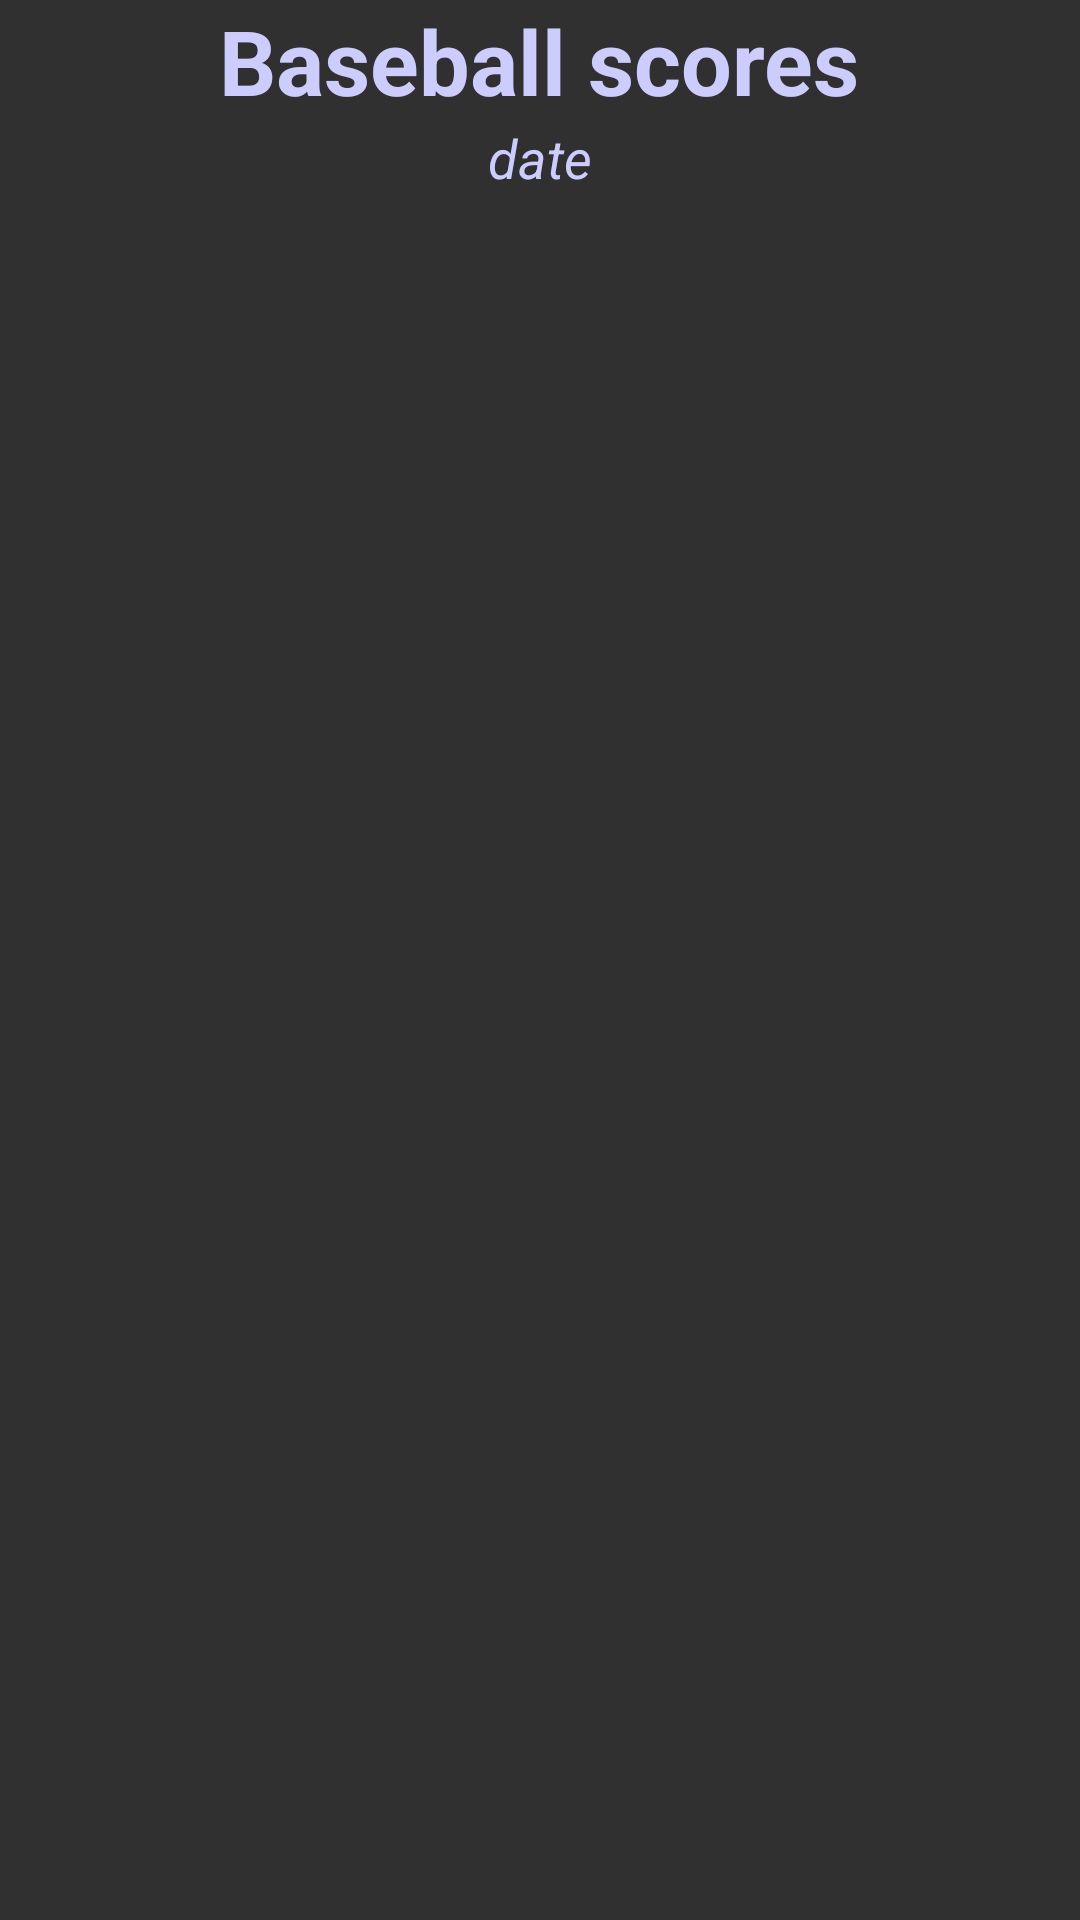

Produce the Android XML layout that renders to this screen, including the resource entries it uses.
<!-- AndroidManifest.xml: application theme CustomActionBarTheme -->
<!-- res/layout/baseball_scores.xml -->
<?xml version="1.0" encoding="utf-8"?>
<RelativeLayout xmlns:android="http://schemas.android.com/apk/res/android"
    android:layout_width="match_parent" android:layout_height="match_parent">

    <TextView
        android:layout_width="wrap_content"
        android:layout_height="wrap_content"
        android:textAppearance="?android:attr/textAppearanceLarge"
        android:text="@string/baseBallScores"
        android:textColor="@color/light_blue2"
        android:textStyle="bold"
        android:textSize="30sp"
        android:id="@+id/tvBaseballTitle"
        android:layout_alignParentTop="true"
        android:layout_centerHorizontal="true" />

    <TextView
        android:layout_width="wrap_content"
        android:layout_height="wrap_content"
        android:textAppearance="?android:attr/textAppearanceMedium"
        android:text="date"
        android:id="@+id/tvDate"
        android:textColor="@color/light_blue2"
        android:textStyle="italic"
        android:layout_below="@+id/tvBaseballTitle"
        android:layout_centerHorizontal="true" />

    <ScrollView
        android:layout_width="match_parent"
        android:layout_height="match_parent"
        android:layout_below="@+id/tvDate"
        android:layout_marginTop="20dp"
        android:layout_marginBottom="10dp"
        android:scrollbars="vertical"
        android:id="@+id/scrollView">
        <LinearLayout
            android:layout_width="match_parent"
            android:layout_height="wrap_content">

            <TextView
                android:layout_width="wrap_content"
                android:layout_height="wrap_content"
                android:textAppearance="?android:attr/textAppearanceMedium"
                android:text=""
                android:id="@+id/tvBaseballScores"
                android:textColor="@color/light_blue2"
                android:layout_marginLeft="55dp"
                android:layout_marginStart="55dp"
                android:layout_marginRight="20dp"
                android:layout_marginEnd="20dp"
                android:layout_marginTop="10dp"
                android:layout_marginBottom="10dp"
                android:layout_weight="1"/>
            <TextView
                android:layout_width="wrap_content"
                android:layout_height="wrap_content"
                android:textAppearance="?android:attr/textAppearanceMedium"
                android:text=""
                android:id="@+id/tvScores"
                android:textColor="@color/light_blue2"
                android:layout_marginLeft="10dp"
                android:layout_marginStart="10dp"
                android:layout_marginRight="20dp"
                android:layout_marginEnd="20dp"
                android:layout_marginTop="10dp"
                android:layout_marginBottom="10dp"
                android:layout_weight="1"/>
        </LinearLayout>

    </ScrollView>




</RelativeLayout>
<!-- resources referenced by this layout -->
<resources>
  <color name="light_blue2">#ccccff</color>
  <string name="baseBallScores">Baseball scores</string>
  <style name="CustomActionBarTheme" parent="Theme.AppCompat.Light">
          <item name="android:actionBarStyle">@style/MyActionBar</item>
  
          
          <item name="actionBarStyle">@style/MyActionBar</item>
      </style>
  <style name="MyActionBar" parent="@style/Widget.AppCompat.Light.ActionBar.Solid.Inverse">
          <item name="android:background">@drawable/button_blue_gradient</item>
          
          <item name="background">@drawable/actionbar_blue_gradient</item>
  
      </style>
  <!-- drawable button_blue_gradient (drawable) -->
  <?xml version="1.0" encoding="utf-8"?>
  <selector xmlns:android="http://schemas.android.com/apk/res/android">
      <item android:state_pressed="true" >
          <shape>
              <solid
                  android:color="@color/royal_blue" />
              <stroke
                  android:width="1dp"
                  android:color="#992f2f" />
              <corners
                  android:radius="6dp" />
              <padding
                  android:left="10dp"
                  android:top="10dp"
                  android:right="10dp"
                  android:bottom="10dp" />
          </shape>
      </item>
      <item>
          <shape>
              <gradient
                  android:startColor="@color/light_blue5"
                  android:endColor="@color/light_blue7"
                  android:angle="270" />
              <stroke
                  android:width="1dp"
                  android:color="#FFD9D9D9" />
              <corners
                  android:radius="6dp" />
              <padding
                  android:left="1dp"
                  android:top="1dp"
                  android:right="1dp"
                  android:bottom="1dp" />
          </shape>
      </item>
  </selector>
  <!-- drawable actionbar_blue_gradient (drawable) -->
  <?xml version="1.0" encoding="utf-8"?>
  <selector xmlns:android="http://schemas.android.com/apk/res/android">
      <item>
          <shape>
              <gradient android:angle="270" android:endColor="@color/dark_blue" android:startColor="@color/light_blue5" />
          </shape>
      </item>
  </selector>
  <color name="royal_blue">#4876FF</color>
  <color name="light_blue5">#7f7fff</color>
  <color name="light_blue7">#4c4cff</color>
  <color name="dark_blue">#3232ff</color>
</resources>
